Run: headless pygame with SDL's dummy video driver; simulated clock (each Clock.tick advances the game by its frame time, no real sleeping); random seed 0; keys injected as events and as key.get_pressed() state; no mouse input.
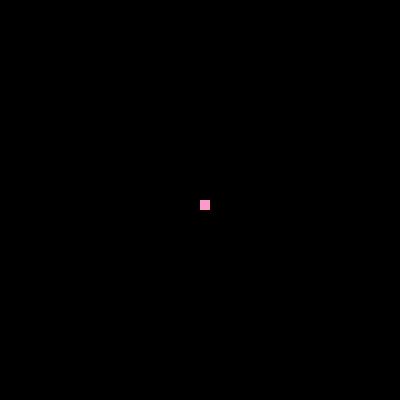
Frame 1 of 4 · flips 1–60 · no input
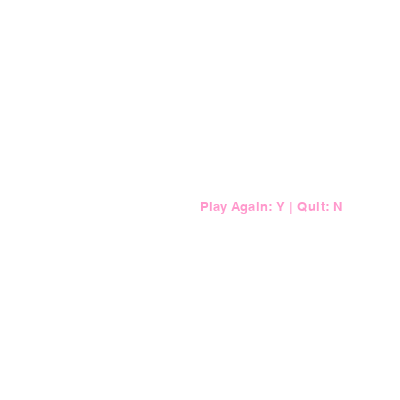
Frame 2 of 4 · flips 61–180 · tapped SPACE, RETURN · held RIGHT (→), D
Frame 3 of 4 · flips 181–300 · held DOWN (↓), S · screen unchanged from frame 2, image omitted
Frame 4 of 4 · flips 301–420 · held LEFT (←), A, UP (↑), W · screen unchanged from frame 3, image omitted

The pygame program that drew these frames:

import pygame
import time
pygame.init()

# TODO: Ask user for custom display length and height
disp_length = 400
disp_height = 400

disp = pygame.display.set_mode((disp_length, disp_height))
pygame.display.update()
pygame.display.set_caption("Game of Python by Raj")

# Colors
pink = (255, 153, 204)
black = (0, 0, 0)
white = (255, 255, 255)


# Font used in game
font = pygame.font.SysFont(None, 20)


def message(msg):
    mesg = font.render(msg, True, pink)

    # TODO: Make message output prettier

    disp.blit(mesg, [disp_length/2, disp_height/2])


def game_loop():

    GAME_ENDING_FINAL = False
    GAME_ENDING_SOFT = False

    # Snake's coordinates on the center of the display
    x1 = disp_height / 2
    y1 = disp_length / 2

    x1_move = 0
    y1_move = 0
    clock = pygame.time.Clock()

    while not GAME_ENDING_FINAL:

        while GAME_ENDING_SOFT:
            disp.fill(white)
            message("Play Again: Y | Quit: N")
            pygame.display.update()

            for event in pygame.event.get():
                if event.type == pygame.KEYDOWN:
                    if event.key == pygame.K_n:
                        GAME_ENDING_FINAL = True
                    if event.key == pygame.K_y:
                        game_loop()

        for event in pygame.event.get():
            # Print actions which are taking place on the screen
            print(event)
            # Close the game when the user clicks on "X" button
            if event.type == pygame.QUIT:
                GAME_ENDING_FINAL = True
            # Handle key inputs
            if event.type == pygame.KEYDOWN:
                if event.key == pygame.K_LEFT:
                    # Move snake left
                    x1_move = -10
                    y1_move = 0
                elif event.key == pygame.K_DOWN:
                    # Move snake down
                    x1_move = 0
                    y1_move = 10
                elif event.key == pygame.K_RIGHT:
                    # Move snake right
                    x1_move = 10
                    y1_move = 0
                elif event.key == pygame.K_UP:
                    # Move snake up
                    x1_move = 0
                    y1_move = -10

        # If snake hits the edge of the screen, then the game ends
        if x1 >= disp_length or x1 < 0 or y1 > disp_height or y1 < 0:
            message("OH NO, you hit a wall!")
            pygame.display.update()

            time.sleep(2)
            GAME_ENDING_SOFT = True
        x1 += x1_move
        y1 += y1_move

        # Recolor display where the snake previously was
        disp.fill(black)
        # Draw the python using a colored rectangle
        pygame.draw.rect(disp, pink, [x1, y1, 10, 10])
        pygame.display.update()

        clock.tick(10)

    pygame.quit()
    quit()


game_loop()
